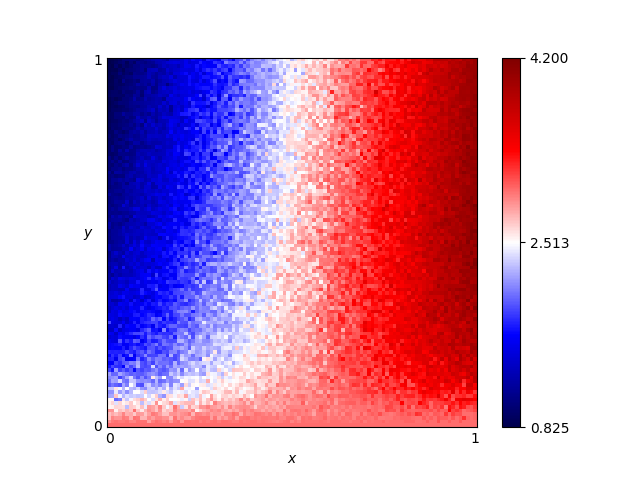

Values plotted in this chart, from the file beside it:
x, y, score
0.46, 0.76, 2.25
0.54, 0.86, 2.815
0.16, 0.19, 1.84
0.61, 0.18, 3.06
0.82, 0.41, 3.695
0.72, 0.66, 3.36
0.63, 0.37, 3.11
0.41, 0.28, 2.52
0.16, 0.44, 1.64
0.8, 0.33, 3.505
0.84, 0.23, 3.39
0.25, 0.48, 1.79
0.62, 0.7, 3.035
0.78, 0.28, 3.4
0.03, 0.68, 1.07
0.57, 0.0, 3.0
0.69, 0.37, 3.265
0.46, 0.05, 2.785
0.65, 0.03, 3.015
0.56, 0.8, 2.72
0.28, 0.44, 2.26
0.65, 0.0, 3.0
0.57, 0.1, 2.965
0.44, 0.29, 2.73
0.63, 0.49, 3.05
0.26, 0.03, 2.875
0.92, 0.27, 3.7
0.69, 0.35, 3.285
0.79, 0.78, 3.415
0.3, 0.26, 2.325
0.98, 0.54, 4.02
0.25, 0.62, 1.76
0.55, 0.43, 2.62
0.19, 0.06, 2.63
0.14, 0.65, 1.55
0.09, 0.65, 1.25
0.92, 1.0, 3.825
0.51, 0.43, 2.62
0.36, 0.66, 2.19
0.33, 0.92, 1.865
0.01, 0.93, 0.865
0.25, 0.81, 1.675
0.9, 0.46, 3.855
0.3, 0.12, 2.555
0.87, 0.59, 3.625
0.8, 0.75, 3.425
0.93, 0.2, 3.62
0.34, 0.41, 2.35
0.05, 0.48, 1.33
0.9, 0.12, 3.525
0.59, 0.65, 2.79
0.72, 0.62, 3.255
0.29, 0.87, 1.785
0.02, 0.72, 1.035
0.8, 0.35, 3.34
0.09, 0.22, 1.755
0.05, 0.61, 1.41
0.49, 0.38, 2.73
0.62, 0.21, 2.945
0.79, 0.55, 3.565
... 10,141 more rows
